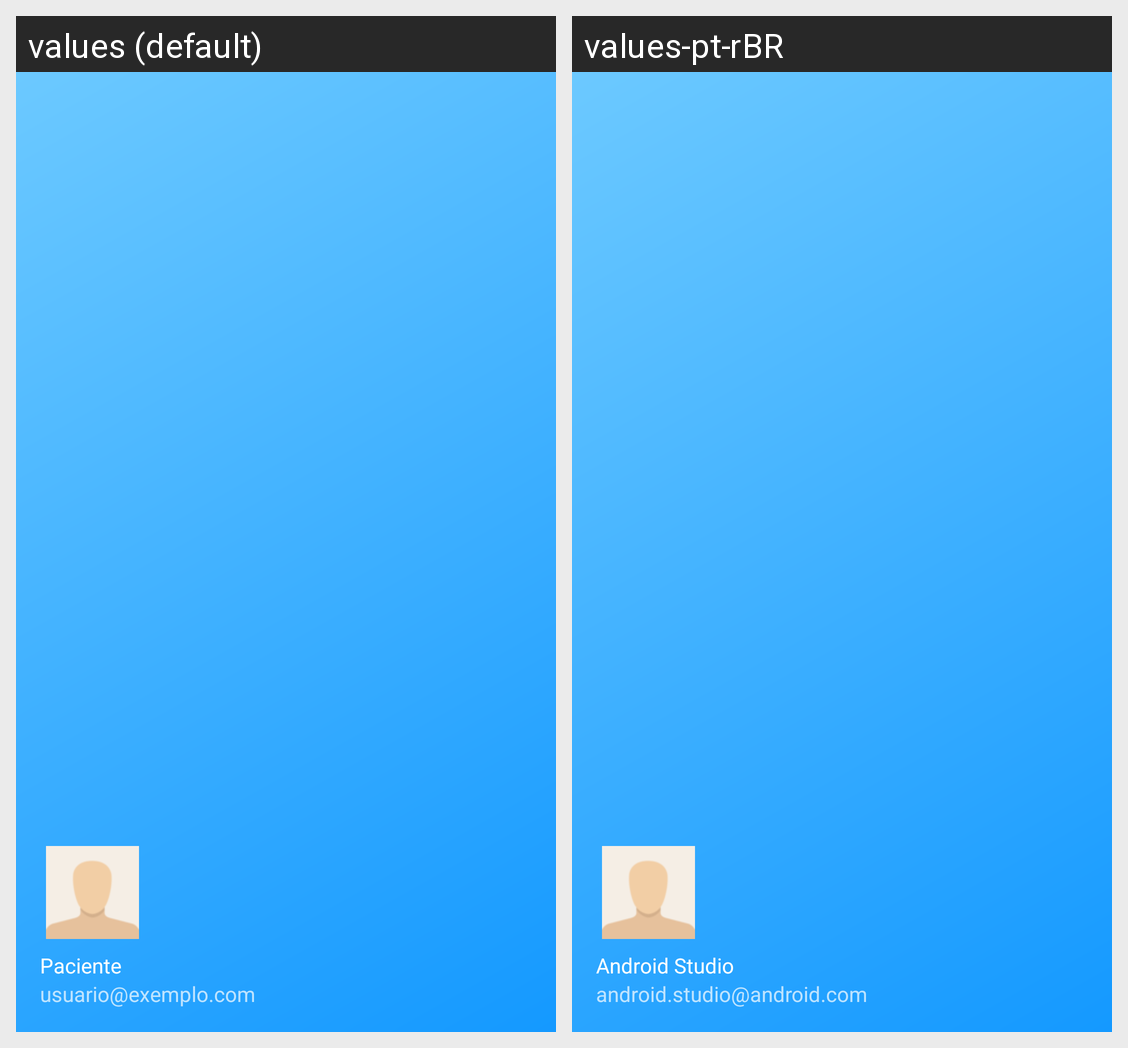

The Android screen above is rendered under two locales of the same app. Produce the string resources it draws, with the default and per-locale values.
Android screen res/layout/nav_header_main.xml rendered under 2 locales, left to right: values (default), values-pt-rBR. Device: Nexus 5 (rendered at 1080×1920; each locale shown at half size, 540×960, under a caption strip naming it); theme AppTheme.
Strings drawn on this screen, with the default value and each locale's value (text and hints the layout hard-codes, and strings that could not be matched under every locale, appear in the picture but are not listed):

nav_header_title
  values: Paciente
  values-pt-rBR: Android Studio

nav_header_subtitle
  values: usuario@exemplo.com
  values-pt-rBR: android.studio@android.com
